Run: headless pygame with SDL's dummy video driver; simulated clock (each Clock.tick advances the game by its frame time, no real sleeping); random seed 0; keys injected as events and as key.get_pressed() state; no mouse input.
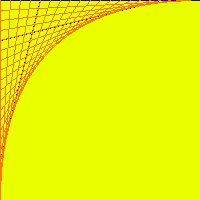
Frame 1 of 4 · flips 1–60 · no input
Frame 2 of 4 · flips 61–180 · tapped SPACE, RETURN · held RIGHT (→), D · screen unchanged from frame 1, image omitted
Frame 3 of 4 · flips 181–300 · held DOWN (↓), S · screen unchanged from frame 2, image omitted
Frame 4 of 4 · flips 301–420 · held LEFT (←), A, UP (↑), W · screen unchanged from frame 3, image omitted

The pygame program that drew these frames:

#! /usr/bin/env python
 
import pygame

screen = pygame.display.set_mode((200, 200))
running = 1
 
while running:
    event = pygame.event.poll()
    if event.type == pygame.QUIT:
        running = 0
    screen.fill((233,255,0))
    for x in range (10,201,10):
	    pygame.draw.line(screen, (8, 0, 255), (x%10,200-x), (x,0))
    for x in range (10,201,10):
	    pygame.draw.line(screen, (255, 116, 2), (200-x,x%10), (0,x))
    pygame.display.flip()
